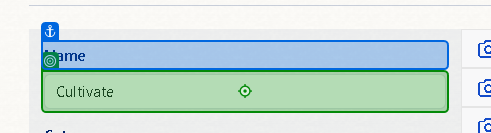
Task: Bulk upload automation to Cardmarket Selling Page using Manbox CSV export
Workflow: Main

Step 1 [try]: type "[CurrentRow.ByField("Name")]" into 'Name'

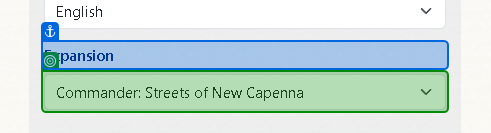
Step 2: select "[CurrentRow.ByField("Set name")]" in 'Expansion'

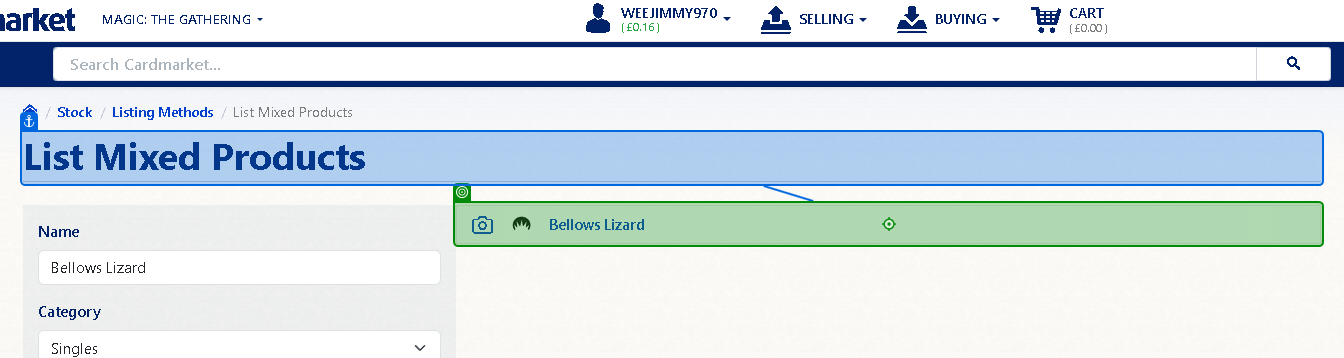
Step 3: click on 'Card Name'

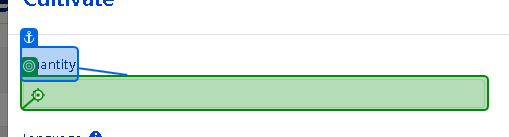
Step 4: type "[CurrentRow.ByField("Quantity")]" into 'Quantity'

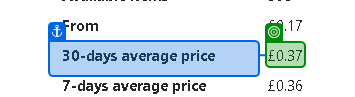
Step 5: get-text from '30-days average price'

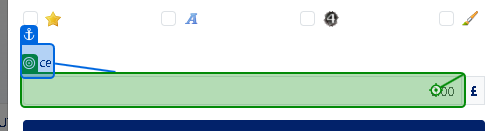
Step 6: type [CStr(math.Round((CDbl(_Str_30DayAveragePrice_.Remove(0,1))*_Var_MarkUp_Multiplier_),2))] into 'Price'

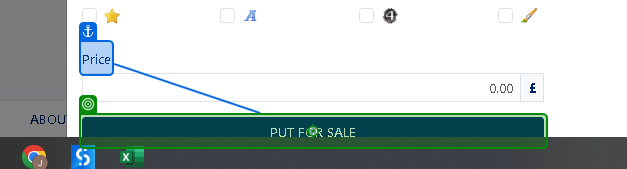
Step 7: click on 'Put for sale'